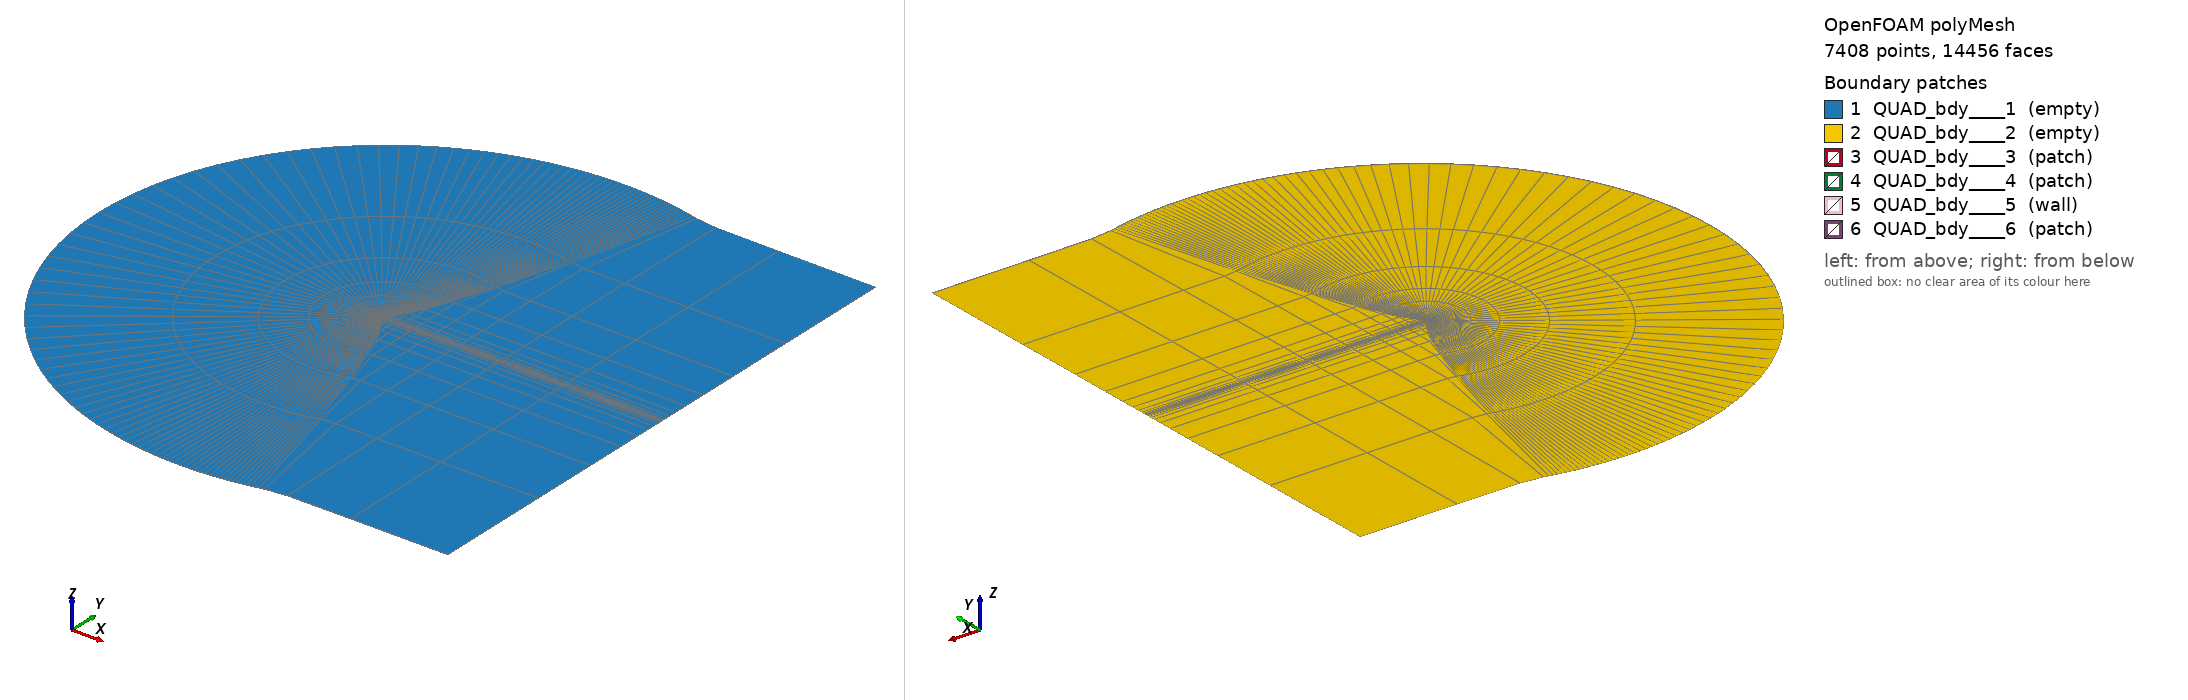

OpenFOAM case: the committed polyMesh, 7408 points, 14456 faces. Boundary patches (legend numbers): 1 QUAD_bdy____1 (empty), 2 QUAD_bdy____2 (empty), 3 QUAD_bdy____3 (patch), 4 QUAD_bdy____4 (patch), 5 QUAD_bdy____5 (wall), 6 QUAD_bdy____6 (patch). Left view from above one corner, right view from below the opposite corner. Boundary conditions: 1 field file(s) under 0/; 0 of 6 drawn patches have an entry in a shipped field file.

=== constant/polyMesh/boundary ===
/*--------------------------------*- C++ -*----------------------------------*\
  =========                 |
  \\      /  F ield         | OpenFOAM: The Open Source CFD Toolbox
   \\    /   O peration     | Website:  https://openfoam.org
    \\  /    A nd           | Version:  12
     \\/     M anipulation  |
\*---------------------------------------------------------------------------*/
FoamFile
{
    format      ascii;
    class       polyBoundaryMesh;
    location    "constant/polyMesh";
    object      boundary;
}
// * * * * * * * * * * * * * * * * * * * * * * * * * * * * * * * * * * * * * //

6
(
    QUAD_bdy____1
    {
        type            empty;
        inGroups        List<word> 1(empty);
        nFaces          3584;
        startFace       7048;
    }
    QUAD_bdy____2
    {
        type            empty;
        inGroups        List<word> 1(empty);
        nFaces          3584;
        startFace       10632;
    }
    QUAD_bdy____3
    {
        type            patch;
        nFaces          32;
        startFace       14216;
    }
    QUAD_bdy____4
    {
        type            patch;
        nFaces          32;
        startFace       14248;
    }
    QUAD_bdy____5
    {
        type            wall;
        inGroups        List<word> 1(wall);
        nFaces          64;
        startFace       14280;
    }
    QUAD_bdy____6
    {
        type            patch;
        nFaces          112;
        startFace       14344;
    }
)

// ************************************************************************* //


=== system/controlDict ===
/*--------------------------------*- C++ -*----------------------------------*\
  =========                 |
  \\      /  F ield         | OpenFOAM: The Open Source CFD Toolbox
   \\    /   O peration     | Website:  https://openfoam.org
    \\  /    A nd           | Version:  12
     \\/     M anipulation  |
\*---------------------------------------------------------------------------*/
FoamFile
{
    format      ascii;
    class       dictionary;
    location    "system";
    object      controlDict;
}
// * * * * * * * * * * * * * * * * * * * * * * * * * * * * * * * * * * * * * //

application     foamRun;

solver          fluid;

startFrom       latestTime;

startTime       0.002;

stopAt          endTime; //nextWrite;//

endTime         0.1;

deltaT          4e-08; //2e-07;

writeControl    runTime;

writeInterval   2e-03; //2e-04;

purgeWrite      0;

writeFormat     ascii;

writePrecision  6;

writeCompression off;

timeFormat      general;

timePrecision   6;

runTimeModifiable true;

// ************************************************************************* //


Also in the case, not shown: constant/polyMesh/faces (numeric list); constant/polyMesh/neighbour (numeric list); constant/polyMesh/owner (numeric list); constant/polyMesh/points (numeric list).
